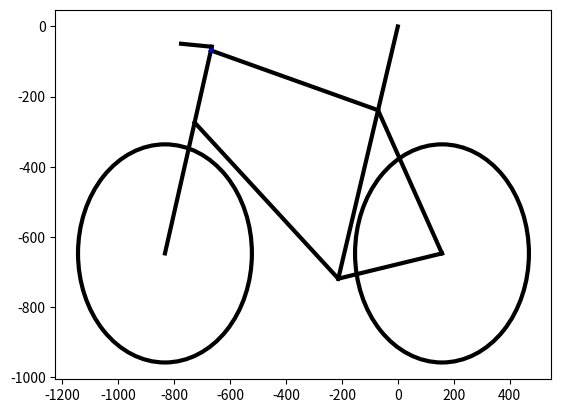

This chart was generated by the following Python code:
import numpy as np
import matplotlib.pyplot as plt
from numpy.typing import NDArray
from dataclasses import dataclass
@dataclass
class Bike:
    crank_len:float=165.
    saddle_height:float=750.
    seat_tube_angle:float=73.5
    head_tube_angle:float=73.5
    reach:float=398
    wheel_diameter:float=622
    wheel_base:float=991
    saddle_set_back:float=0
    bb_drop:float=72
    stack:float=555
    head_tube_len:float=170
    fork_len:float=358
    seat_tube_len:float=501
    speacers:float=10
    stem_angle:float=-12
    stem_len:float=110
    side:str='L' # optionally can be right 'R'

    def calc_bb_loc(self,saddle_loc:NDArray=np.array([0,0]))->NDArray:
        '''
        Helper function for calulating bb location realive 
        to the position of the seat
        '''
        sign=-1
        if self.side =='R':
            sign=1

        bb_loc=np.array([
            saddle_loc[0]+sign*self.saddle_height*np.cos(self.seat_tube_angle*np.pi/180),
            saddle_loc[1]-self.saddle_height*np.sin(self.seat_tube_angle*np.pi/180)
        ])
        return bb_loc
    

    def calc_steerer_tube_loc(self,saddle_loc:NDArray=np.array([0,0]))->NDArray:
        '''
        Helper function for calulating location of the steerer 
        w/o the spacers (end of the top bearing of the headset)
        realive to the position of the seat
        '''
        sign=-1
        if self.side =='R':
            sign=1

        bb_loc=self.calc_bb_loc(saddle_loc)
        wheel_y=bb_loc[1]+self.bb_drop
        wheel_x=bb_loc[0]-sign*(60+0.5*self.wheel_diameter)
        wheel_x+=sign*self.wheel_base
        return np.array([
            wheel_x-sign*self.stack/np.tan(self.head_tube_angle*np.pi/180),
            wheel_y+self.stack/np.sin(self.head_tube_angle*np.pi/180)
        ])
    

    def get_points_of_contact(self,seat_loc:NDArray=np.array([0,0]))->dict[str,NDArray]:
        '''
        Function wrapper calculating
        POC-points-of-contact location
        relative to seat_loc
        and returns a dict with 
        *) 'seat_loc' -(x,y) location of the seat
        *) 'bb_loc' -(x,y) location of the bb
        *) 'hoods_loc' -(x,y) location of the hoods
        '''
        
        sign=-1
        if self.side =='R':
            sign=1
        res={}

        res['seat_loc']=seat_loc
        res['bb_loc']=self.calc_bb_loc(res['seat_loc'])
        steerer=self.calc_steerer_tube_loc(res['seat_loc'])
        steerer[0] -= sign*self.speacers/np.tan(self.head_tube_angle*np.pi/180)
        steerer[0] += sign*self.stem_len*np.cos((90-self.head_tube_angle+self.stem_angle)*np.pi/180)
        steerer[1] += self.speacers/np.sin(self.head_tube_angle*np.pi/180)
        steerer[1] += self.stem_len*np.sin((90-self.head_tube_angle+self.stem_angle)*np.pi/180)
        res['hoods_loc']=steerer
        
        return res


    def plot_bike(self,ax,saddle_loc:NDArray=np.array([0,0])):
        
        common={'color':'k','linewidth': 3,}
        sign=-1
        if self.side =='R':
            sign=1
        POC_dict=self.get_points_of_contact(saddle_loc) #Calculate location of POC
        bb_loc=POC_dict['bb_loc']

        #bb_loc=self.calc_bb_loc(saddle_loc)
        ax.plot([saddle_loc[0],bb_loc[0]],[saddle_loc[1],bb_loc[1]],**common) # seat_tube
        wheel_y=bb_loc[1]+self.bb_drop
        wheel_x=bb_loc[0]-sign*(60+0.5*self.wheel_diameter)
        front_wheel_x=wheel_x+sign*self.wheel_base
        ax.plot([bb_loc[0],wheel_x],[bb_loc[1],wheel_y],**common) # rear fork (down)
        
        rear_wheel=plt.Circle((wheel_x,wheel_y),0.5*self.wheel_diameter,fill=False,**common)
        ax.add_patch(rear_wheel) #rear_wheel
        
        front_wheel=plt.Circle((front_wheel_x,wheel_y),0.5*self.wheel_diameter,fill=False,**common)
        ax.add_patch(front_wheel) #front_wheel

        steerer=self.calc_steerer_tube_loc(saddle_loc)
        ax.plot(
            [front_wheel_x,steerer[0]],
            [wheel_y,steerer[1]],
            **common     
        ) #fork

        ax.plot(
            [bb_loc[0],front_wheel_x-sign*self.fork_len/np.tan(self.head_tube_angle*np.pi/180)],
            [bb_loc[1],wheel_y+self.fork_len/np.sin(self.head_tube_angle*np.pi/180)],
            **common
        )#bottom tube

        seat_tube_end=np.array([
            bb_loc[0]-sign*self.seat_tube_len*np.cos(self.seat_tube_angle*np.pi/180),
            bb_loc[1]+self.seat_tube_len*np.sin(self.seat_tube_angle*np.pi/180),
        ])
        ax.plot(
            [steerer[0],seat_tube_end[0]],
            [steerer[1],seat_tube_end[1]],
            **common
        )#top_tube

        ax.plot(
            [seat_tube_end[0],wheel_x],
            [seat_tube_end[1],wheel_y],
            **common
        )# Rear top fork
    
        ax.plot(
            [steerer[0],steerer[0]-sign*self.speacers/np.tan(self.head_tube_angle*np.pi/180)],
            [steerer[1],steerer[1]+self.speacers/np.sin(self.head_tube_angle*np.pi/180)],
            color='blue',linewidth=3
        )# Add spacers

        ax.plot(
            [steerer[0]-sign*self.speacers/np.tan(self.head_tube_angle*np.pi/180),\
                POC_dict['hoods_loc'][0]],
            [steerer[1]+self.speacers/np.sin(self.head_tube_angle*np.pi/180),\
                POC_dict['hoods_loc'][1]
                ],
            **common
        )#stem



if __name__=="__main__":
    fig,ax=plt.subplots()
    bike=Bike()
    bike.plot_bike(ax)
    plt.show()